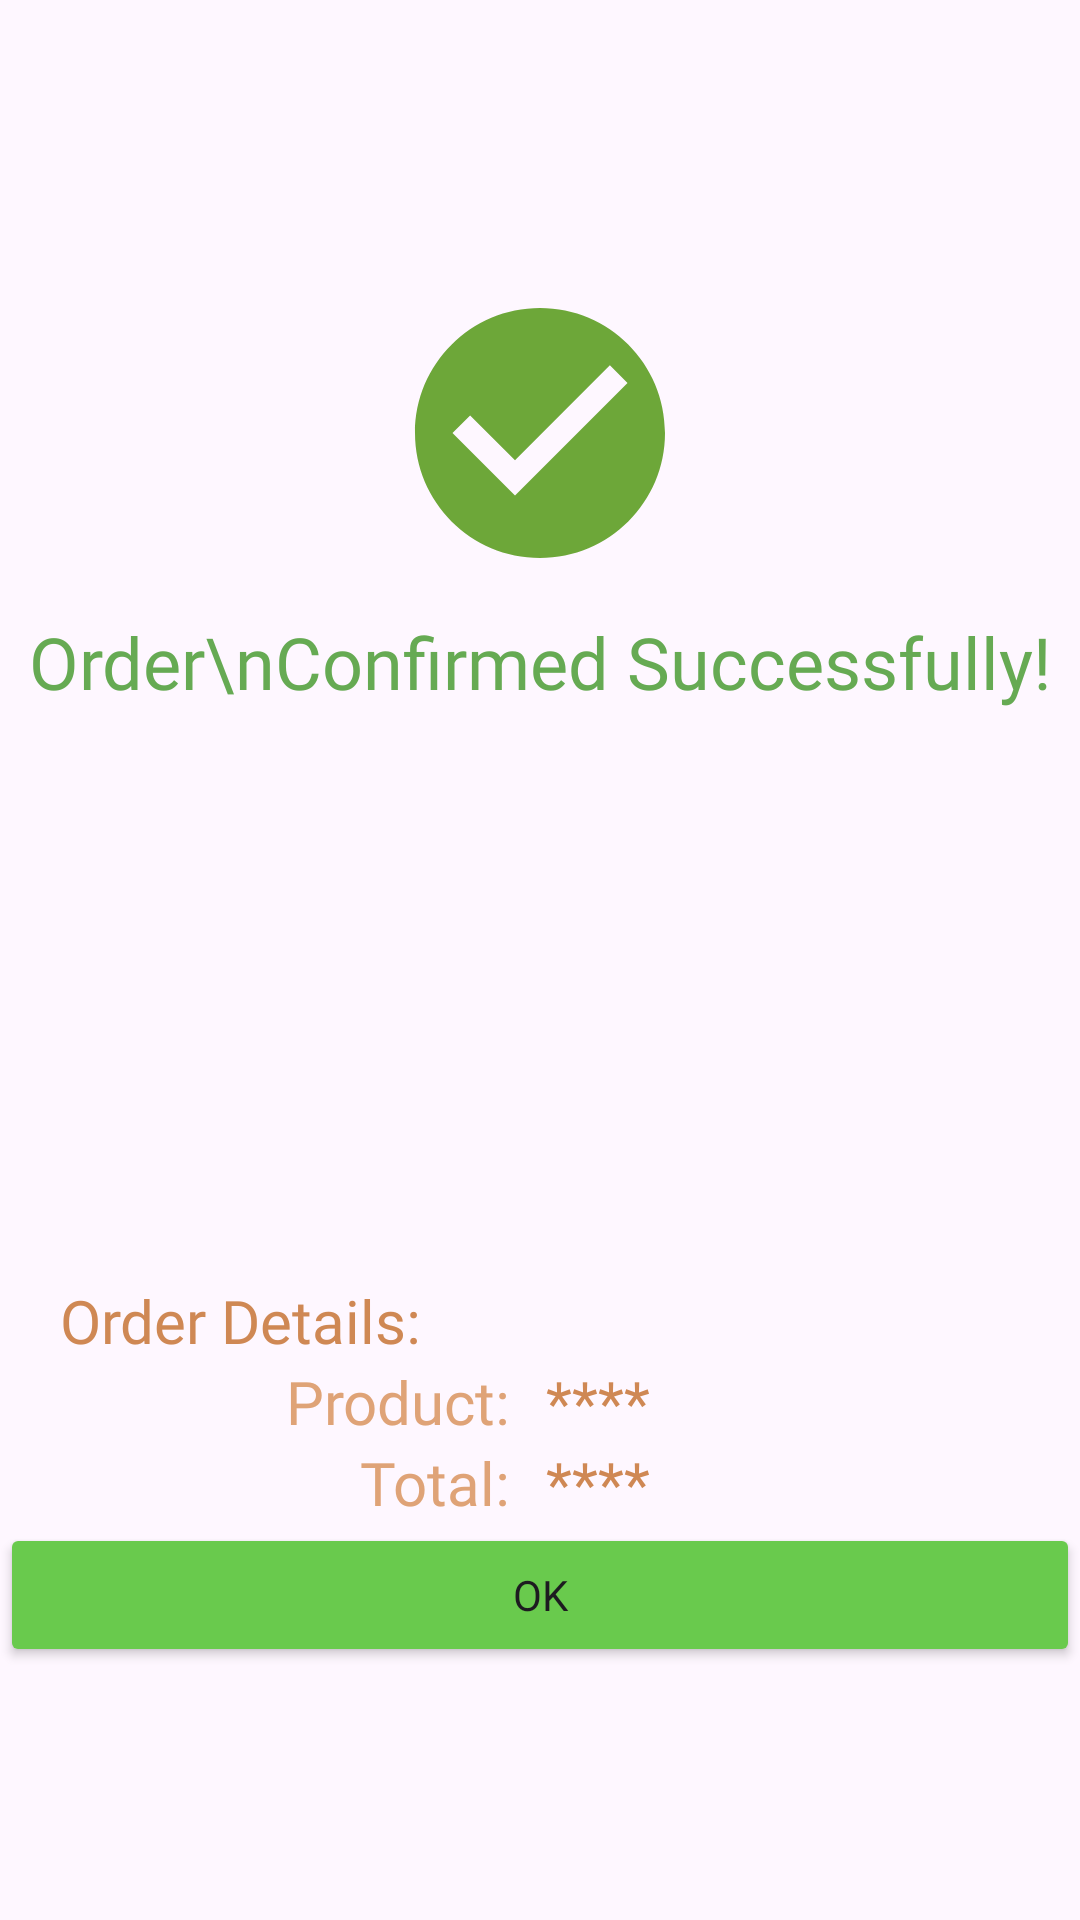

Here is an Android app screen rendered from its layout file. Give the layout XML and the strings, colors and styles it references.
<!-- AndroidManifest.xml: application theme Theme.BeautyProductsOrdering -->
<!-- res/layout/activity_order_confirmation.xml -->
<?xml version="1.0" encoding="utf-8"?>
<LinearLayout xmlns:android="http://schemas.android.com/apk/res/android"
    xmlns:app="http://schemas.android.com/apk/res-auto"
    xmlns:tools="http://schemas.android.com/tools"
    android:layout_width="match_parent"
    android:layout_height="match_parent"
    android:orientation="vertical"
    android:layout_gravity="center"
    android:gravity="center"
    tools:context=".OrderConfirmation">


    <ImageView
        android:id="@+id/imageView"
        android:layout_width="match_parent"
        android:layout_height="100dp"
        android:layout_marginVertical="10dp"
        app:srcCompat="@drawable/baseline_check_circle_24" />

    <TextView
        android:layout_width="match_parent"
        android:layout_height="wrap_content"
        android:layout_marginBottom="50dp"
        android:fontFamily="@font/montserrat_medium"
        android:text="Order\nConfirmed Successfully!"
        android:textAlignment="center"
        android:textColor="#66AA53"
        android:textSize="24sp" />

    <ImageView
        android:id="@+id/ivProductImage"
        android:layout_width="match_parent"
        android:layout_height="100dp"
        android:layout_marginVertical="10dp" />
    <TextView
        android:layout_width="match_parent"
        android:layout_height="wrap_content"
        android:layout_marginHorizontal="20dp"
        android:layout_marginTop="20dp"
        android:fontFamily="@font/montserrat_medium"
        android:text="Order Details:"
        android:textAlignment="textStart"
        android:textColor="#CF8854"
        android:textSize="20sp" />

    <LinearLayout
        android:layout_width="match_parent"
        android:layout_height="wrap_content"
        android:layout_gravity="center"
        android:gravity="center"
        android:orientation="horizontal">

        <TextView
            android:layout_width="match_parent"
            android:layout_height="wrap_content"
            android:layout_marginHorizontal="10dp"
            android:layout_weight="1"
            android:fontFamily="@font/montserrat_medium"
            android:text="Product:"
            android:textAlignment="textEnd"
            android:textColor="#DFA377"
            android:textSize="20sp" />

        <TextView
            android:id="@+id/tvPizzaName"
            android:layout_width="match_parent"
            android:layout_height="wrap_content"
            android:layout_marginHorizontal="2dp"
            android:layout_weight="1"
            android:fontFamily="@font/montserrat_medium"
            android:text="****"
            android:textAlignment="textStart"
            android:textColor="#CF8854"
            android:textSize="20sp" />
    </LinearLayout>
    <LinearLayout
        android:layout_width="match_parent"
        android:layout_height="wrap_content"
        android:layout_gravity="center"
        android:gravity="center"
        android:orientation="horizontal"/>
    <LinearLayout
        android:layout_width="match_parent"
        android:layout_height="wrap_content"
        android:layout_gravity="center"
        android:gravity="center"
        android:orientation="horizontal">

        <TextView
            android:layout_width="match_parent"
            android:layout_height="wrap_content"
            android:layout_marginHorizontal="10dp"
            android:layout_weight="1"
            android:fontFamily="@font/montserrat_medium"
            android:text="Total:"
            android:textAlignment="textEnd"
            android:textColor="#DFA377"
            android:textSize="20sp" />

        <TextView
            android:id="@+id/tvOrderTotal"
            android:layout_width="match_parent"
            android:layout_height="wrap_content"
            android:layout_marginHorizontal="2dp"
            android:layout_weight="1"
            android:fontFamily="@font/montserrat_medium"
            android:text="****"
            android:textAlignment="textStart"
            android:textColor="#CF8854"
            android:textSize="20sp" />
    </LinearLayout>

    <Button
        android:id="@+id/btnExit"
        android:layout_width="match_parent"
        android:layout_height="wrap_content"
        android:backgroundTint="#69CA4D"
        android:fontFamily="@font/montserrat_medium"
        android:text="OK" />
</LinearLayout>
<!-- resources referenced by this layout -->
<resources>
  <!-- drawable baseline_check_circle_24 (drawable) -->
  <vector android:height="24dp" android:tint="#6DA739"
      android:viewportHeight="24" android:viewportWidth="24"
      android:width="24dp" xmlns:android="http://schemas.android.com/apk/res/android">
      <path android:fillColor="@android:color/white" android:pathData="M12,2C6.48,2 2,6.48 2,12s4.48,10 10,10 10,-4.48 10,-10S17.52,2 12,2zM10,17l-5,-5 1.41,-1.41L10,14.17l7.59,-7.59L19,8l-9,9z"/>
  </vector>
  <style name="Theme.BeautyProductsOrdering" parent="Base.Theme.BeautyProductsOrdering" />
  <style name="Base.Theme.BeautyProductsOrdering" parent="Theme.Material3.DayNight.NoActionBar">
          
          
      </style>
</resources>
